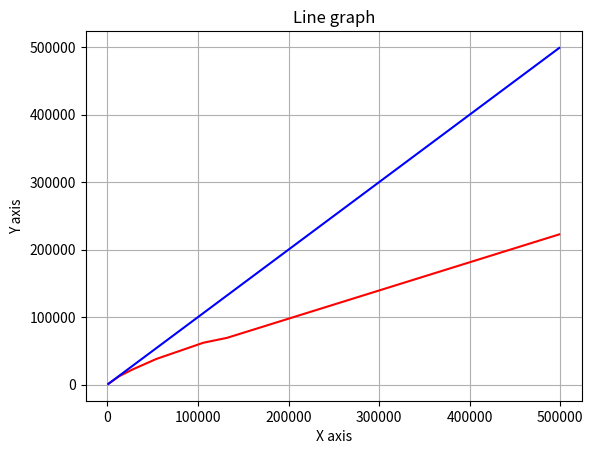

Write the Python code that produced this figure.
# importing the modules
import numpy as np 
import matplotlib.pyplot as plt 

basicRateStart = 12570
higherRateStart = 50270
additionalRateStart = 125140
lossOfPersonalAllowanceStart = 100000

maxLossOfPersonalAllowanceTax = basicRateStart*0.4
maxBasicTax = (higherRateStart-basicRateStart)*0.2  
maxHigherTax = (additionalRateStart-higherRateStart)*0.4

lowerNationalInsuranceStart = 242*52
higherNationalInsuranceStart = 967*52

maxLowerNI = (higherNationalInsuranceStart-lowerNationalInsuranceStart)*0.08

studenLoanThreshold = 24990

def applyTax(x):
    ##pension contributions:
    x*=0.95
    result = x

    # tax bands
    if x > basicRateStart:
        result -= min(maxBasicTax, (x-basicRateStart)*0.2)
    if x > higherRateStart:
        result -= min(maxHigherTax, (x-higherRateStart)*0.4)
    if x > additionalRateStart:
        result -= (x-additionalRateStart)*0.45

    #loss of personal allowance
    if x>lossOfPersonalAllowanceStart:
        result -= min(maxLossOfPersonalAllowanceTax,(x-lossOfPersonalAllowanceStart)*0.2)

    #national insurance
    if x > basicRateStart:
        result -= min(maxLowerNI, (x-lowerNationalInsuranceStart)*0.08)
    if x > higherNationalInsuranceStart:
        result -= (x-higherNationalInsuranceStart)*0.02

    #student loan
    if x > studenLoanThreshold:
        result -= (x-studenLoanThreshold)*0.09
    return result

# data to be plotted
x = np.arange(1000, 500000,1000) 
y = [applyTax(i) for i in x ]
 
# plotting
plt.title("Line graph") 
plt.xlabel("X axis") 
plt.ylabel("Y axis") 
plt.plot(x, y, color ="red") 
plt.plot(x, x, color ="blue") 
plt.grid()
plt.show()